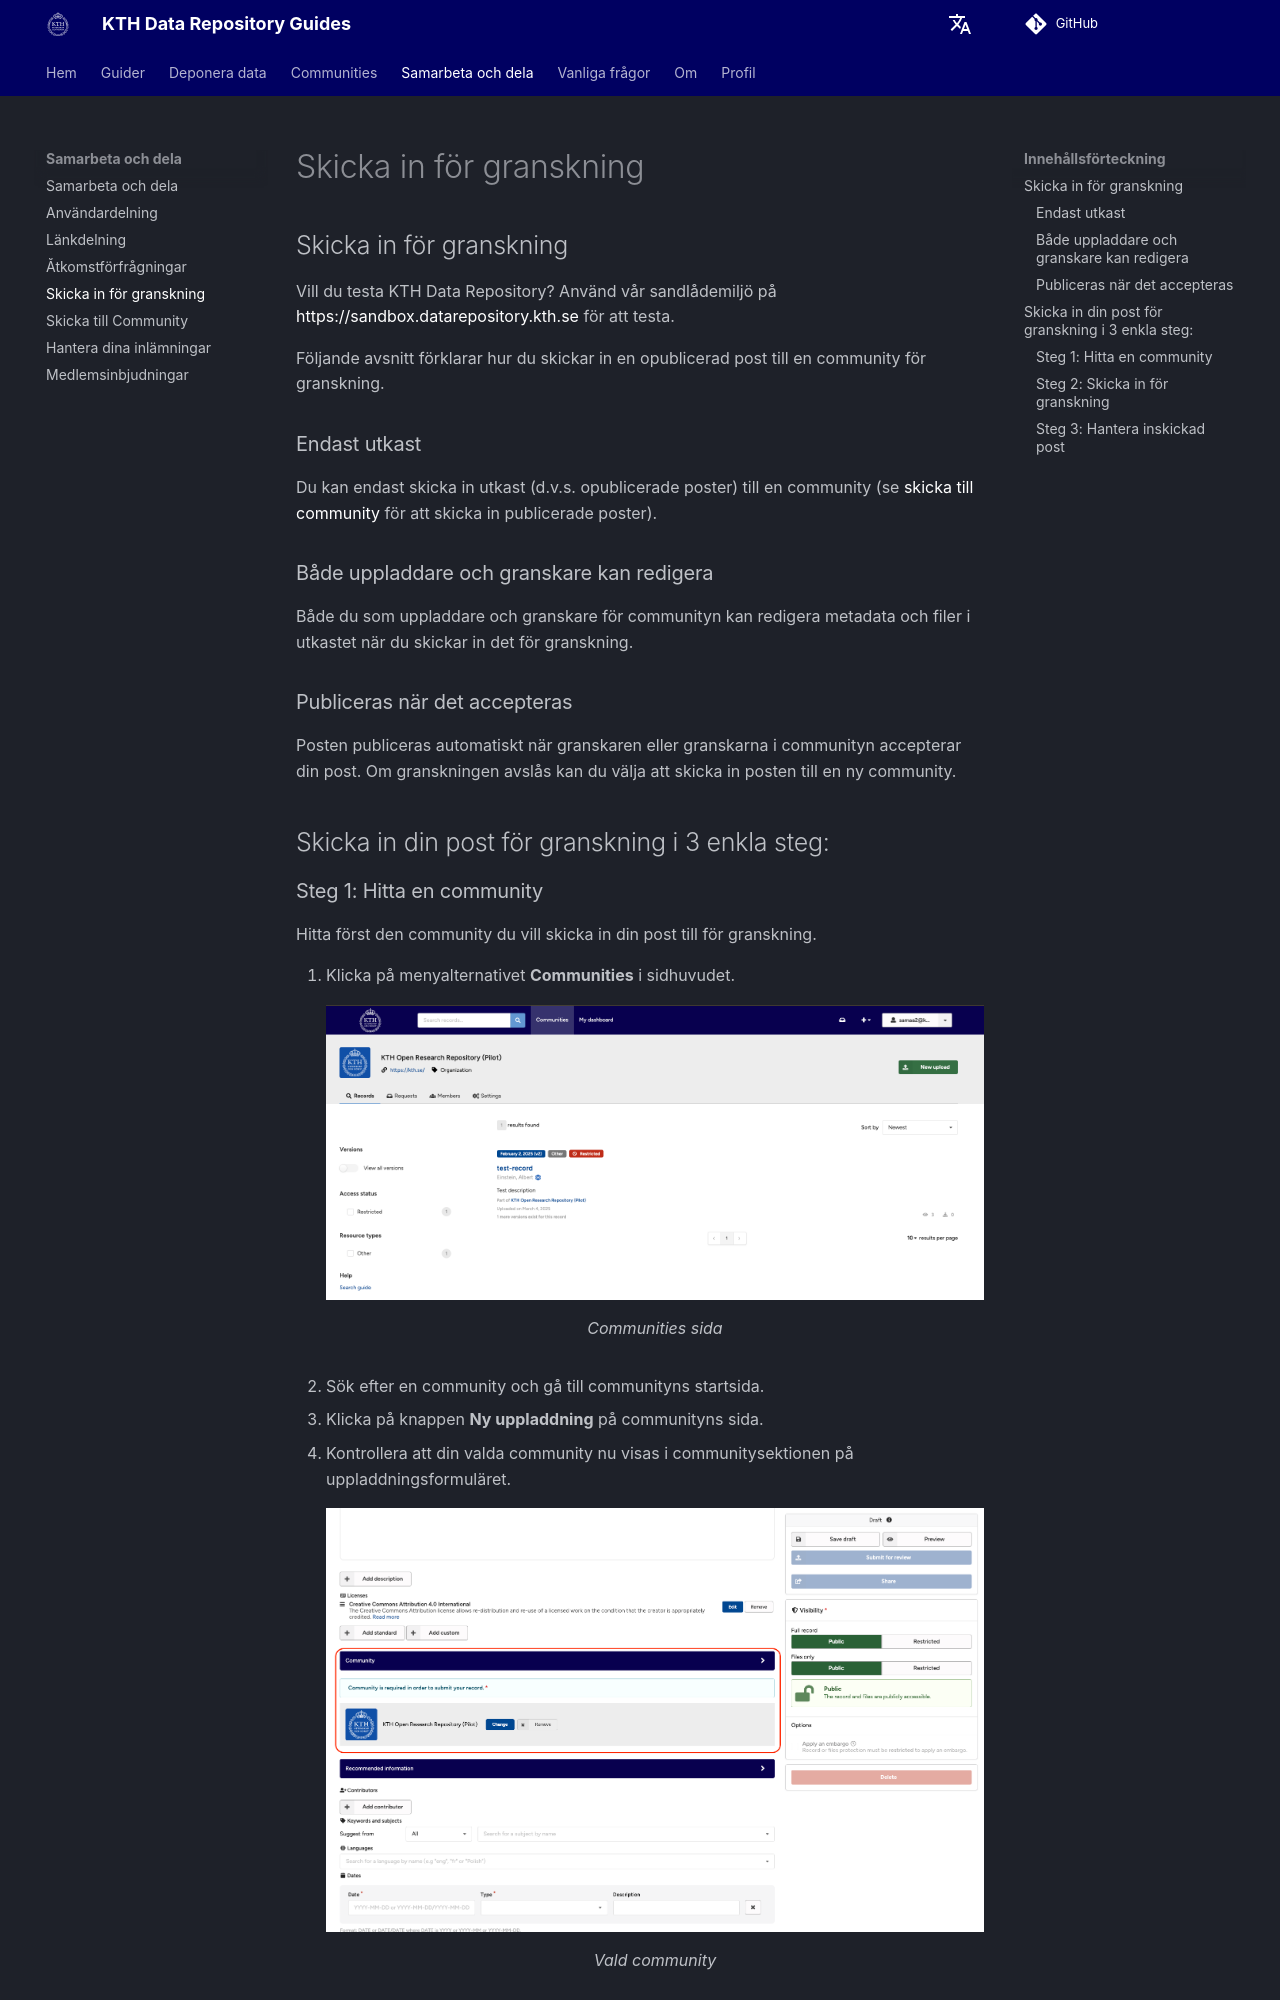

repository: KTH-Library/docs-kth-rdm · page: sv/share/submit_for_review/index.html · generator: mkdocs

## Skicka in för granskning

Vill du testa KTH Data Repository? Använd vår sandlådemiljö på [https://sandbox.datarepository.kth.se](https://sandbox.datarepository.kth.se) för att testa.

Följande avsnitt förklarar hur du skickar in en opublicerad post till en community för granskning.

### Endast utkast

Du kan endast skicka in utkast (d.v.s. opublicerade poster) till en community (se [skicka till community](submit_to_community.md) för att skicka in publicerade poster).

### Både uppladdare och granskare kan redigera

Både du som uppladdare och granskare för communityn kan redigera metadata och filer i utkastet när du skickar in det för granskning.

### Publiceras när det accepteras

Posten publiceras automatiskt när granskaren eller granskarna i communityn accepterar din post. Om granskningen avslås kan du välja att skicka in posten till en ny community.

## Skicka in din post för granskning i 3 enkla steg:
